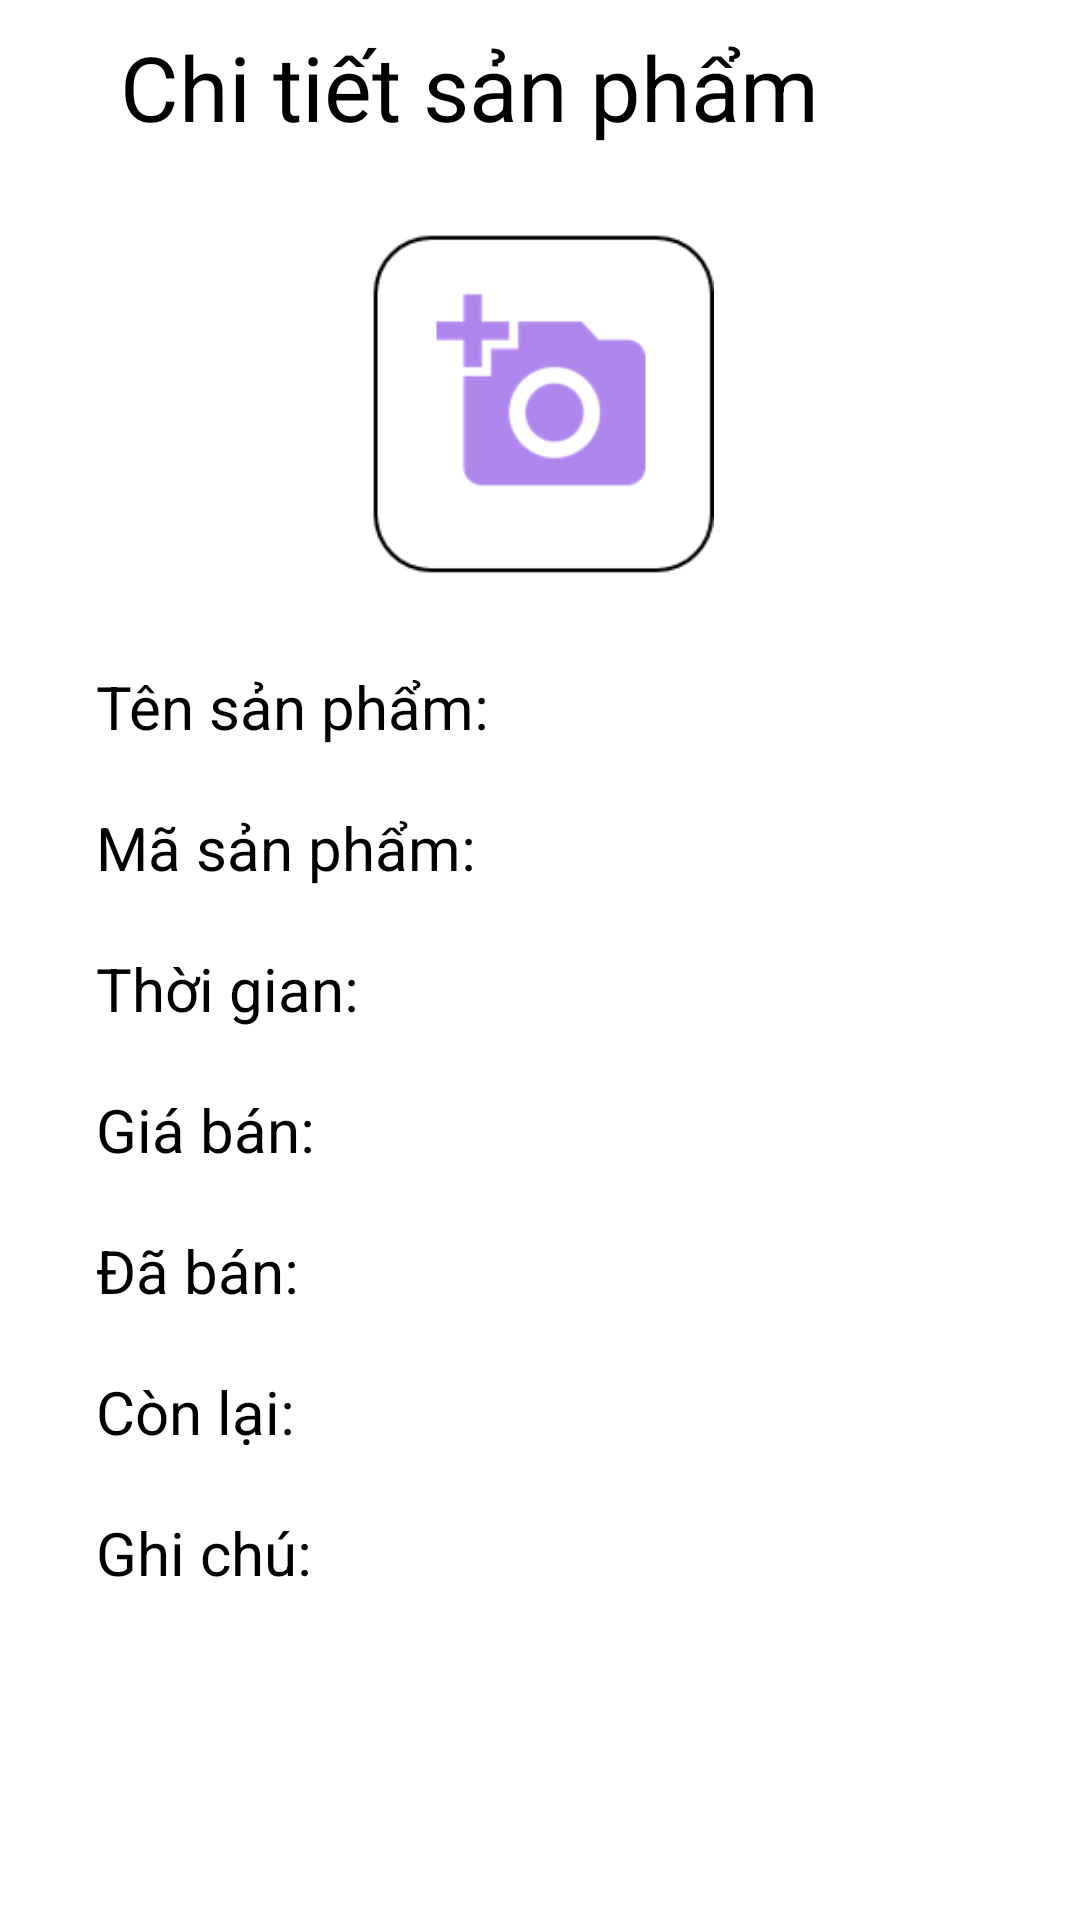

Here is an Android app screen rendered from its layout file. Give the layout XML and the strings, colors and styles it references.
<!-- AndroidManifest.xml: application theme Theme.InventoryManagement_QLK -->
<!-- res/layout/activity_deatail_goods.xml -->
<?xml version="1.0" encoding="utf-8"?>
<LinearLayout xmlns:android="http://schemas.android.com/apk/res/android"
    xmlns:app="http://schemas.android.com/apk/res-auto"
    xmlns:tools="http://schemas.android.com/tools"
    android:layout_width="match_parent"
    android:layout_height="match_parent"
    android:orientation="vertical"
    tools:context=".Goods.DeatailGoodsActivity">

    <LinearLayout
        android:layout_width="match_parent"
        android:layout_height="58dp"
        android:orientation="horizontal">

        <ImageView
            android:id="@+id/imgback"
            android:layout_width="30dp"
            android:layout_height="30dp"
            android:layout_gravity="center"
            android:src="@drawable/ic_back" />

        <TextView
            android:layout_width="match_parent"
            android:layout_height="wrap_content"
            android:layout_gravity="center"
            android:text="Chi tiết sản phẩm"
            android:layout_marginStart="10dp"
            android:textColor="@color/black"
            android:textSize="30dp" />
    </LinearLayout>

    <ImageView
        android:layout_width="282dp"
        android:layout_height="114dp"
        android:layout_gravity="center"
        android:layout_marginTop="20dp"
        android:src="@drawable/imgphoto" />

    <LinearLayout
        android:layout_width="match_parent"
        android:layout_height="wrap_content"
        android:layout_marginLeft="32dp"
        android:layout_marginTop="30dp"
        android:layout_marginRight="32dp"
        android:orientation="horizontal"
        android:weightSum="2">

        <TextView
            android:layout_width="wrap_content"
            android:layout_height="match_parent"
            android:gravity="left|bottom"
            android:text="Tên sản phẩm:"
            android:textColor="@color/black"
            android:textSize="20dp" />

        <TextView
            android:layout_width="match_parent"
            android:layout_height="match_parent"
            android:gravity="right|bottom"
            android:ems="10" />
    </LinearLayout>

    <LinearLayout
        android:layout_width="match_parent"
        android:layout_height="wrap_content"
        android:layout_marginRight="32dp"
        android:layout_marginLeft="32dp"
        android:layout_marginTop="20dp"
        android:orientation="horizontal"
        android:weightSum="2">


        <TextView
            android:id="@+id/tvGoodCode"
            android:layout_width="139dp"
            android:layout_height="wrap_content"
            android:gravity="left|bottom"
            android:text="Mã sản phẩm:"
            android:textColor="@color/black"
            android:textSize="20dp" />

        <TextView
            android:layout_width="match_parent"
            android:layout_height="match_parent"
            android:gravity="right|bottom"
            android:ems="10" />

    </LinearLayout>

    <LinearLayout
        android:layout_width="match_parent"
        android:layout_height="wrap_content"
        android:layout_marginRight="32dp"
        android:layout_marginLeft="32dp"
        android:layout_marginTop="20dp"
        android:orientation="horizontal"
        android:weightSum="2">

        <TextView
            android:id="@+id/tvName"
            android:layout_width="125dp"
            android:layout_height="wrap_content"
            android:gravity="left|bottom"
            android:text="Thời gian:"
            android:textColor="@color/black"
            android:textSize="20dp" />


        <TextView
            android:layout_width="match_parent"
            android:layout_height="match_parent"
            android:gravity="right|bottom"
            android:ems="10" />

    </LinearLayout>

    <LinearLayout
        android:layout_width="match_parent"
        android:layout_height="wrap_content"
        android:layout_marginRight="32dp"
        android:layout_marginLeft="32dp"
        android:layout_marginTop="20dp"
        android:orientation="horizontal"
        android:weightSum="2">

        <TextView
            android:id="@+id/tvPrice"
            android:layout_width="84dp"
            android:layout_height="wrap_content"
            android:gravity="left|bottom"
            android:text="Giá bán:"
            android:textColor="@color/black"
            android:textSize="20dp" />


        <TextView
            android:layout_width="match_parent"
            android:layout_height="match_parent"
            android:gravity="right|bottom"
            android:ems="10" />
    </LinearLayout>





    <LinearLayout
        android:layout_width="match_parent"
        android:layout_height="wrap_content"
        android:layout_marginRight="32dp"
        android:layout_marginLeft="32dp"
        android:layout_marginTop="20dp"
        android:orientation="horizontal">

        <TextView
            android:id="@+id/tvQuantity"
            android:layout_width="84dp"
            android:layout_height="wrap_content"
            android:gravity="left|bottom"
            android:text="Đã bán:"
            android:textColor="@color/black"
            android:textSize="20dp" />


        <TextView
            android:layout_width="match_parent"
            android:layout_height="match_parent"
            android:gravity="right|bottom"
            android:ems="10" />
    </LinearLayout>

    <LinearLayout
        android:layout_width="match_parent"
        android:layout_height="wrap_content"
        android:layout_marginRight="32dp"
        android:layout_marginLeft="32dp"
        android:layout_marginTop="20dp"
        android:orientation="horizontal">

        <TextView
            android:id="@+id/tvStock"
            android:layout_width="101dp"
            android:layout_height="wrap_content"
            android:gravity="left|bottom"
            android:text="Còn lại:"
            android:textColor="@color/black"
            android:textSize="20dp" />


        <TextView
            android:layout_width="match_parent"
            android:layout_height="match_parent"
            android:gravity="right|bottom"
            android:ems="10" />
    </LinearLayout>

    <LinearLayout
        android:layout_width="match_parent"
        android:layout_height="wrap_content"
        android:layout_marginRight="32dp"
        android:layout_marginLeft="32dp"
        android:layout_marginTop="20dp"
        android:orientation="horizontal">

        <TextView
            android:id="@+id/tvNote"
            android:layout_width="82dp"
            android:layout_height="wrap_content"
            android:gravity="left|bottom"
            android:text="Ghi chú:"
            android:textColor="@color/black"
            android:textSize="20dp" />

        <TextView
            android:layout_width="match_parent"
            android:layout_height="match_parent"
            android:gravity="right|bottom"
            android:ems="10" />
    </LinearLayout>

</LinearLayout>
<!-- resources referenced by this layout -->
<resources>
  <color name="black">#FF000000</color>
  <!-- drawable imgphoto: png bitmap (drawable-v24, 5739 bytes) -->
  <style name="Theme.InventoryManagement_QLK" parent="Theme.MaterialComponents.DayNight.DarkActionBar">
          
          <item name="colorPrimary">@color/purple_500</item>
          <item name="colorPrimaryVariant">@color/purple_700</item>
          <item name="colorOnPrimary">@color/white</item>
          
          <item name="colorSecondary">@color/teal_200</item>
          <item name="colorSecondaryVariant">@color/teal_700</item>
          <item name="colorOnSecondary">@color/black</item>
          
          <item name="android:statusBarColor" tools:targetApi="l">?attr/colorPrimaryVariant</item>
          
      </style>
  <color name="purple_500">#FF6200EE</color>
  <color name="purple_700">#FF3700B3</color>
  <color name="white">#FFFFFFFF</color>
  <color name="teal_200">#FF03DAC5</color>
  <color name="teal_700">#FF018786</color>
</resources>
